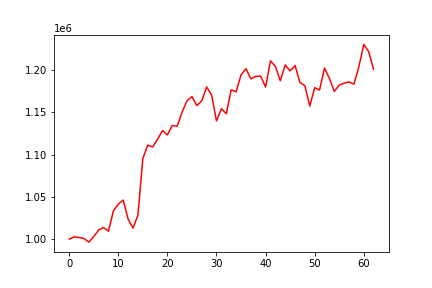

The table this chart was drawn from, first rows:
, 0
0, 1000000
1, 1002637
2, 1001948
3, 1000846
4, 996451
5, 1002950
6, 1010879
7, 1013628
8, 1009393
9, 1033519
10, 1041376
11, 1046225
12, 1023529
13, 1013031
14, 1028443
15, 1095320
16, 1111259
17, 1108970
18, 1118221
19, 1128478
20, 1123311
21, 1134551
22, 1133633
23, 1150580
24, 1163792
25, 1168733
26, 1158001
27, 1163632
28, 1180099
29, 1170657
30, 1139871
31, 1154392
32, 1148339
33, 1176672
34, 1174270
35, 1194369
36, 1201695
37, 1189819
38, 1192584
39, 1192944
40, 1180002
41, 1210943
42, 1204365
43, 1187460
44, 1206201
45, 1199018
46, 1205462
47, 1185435
48, 1181517
49, 1157523
50, 1179246
51, 1176511
52, 1202431
53, 1190296
54, 1174773
55, 1182249
56, 1184531
57, 1186036
58, 1183445
59, 1203849
... 3 more rows
